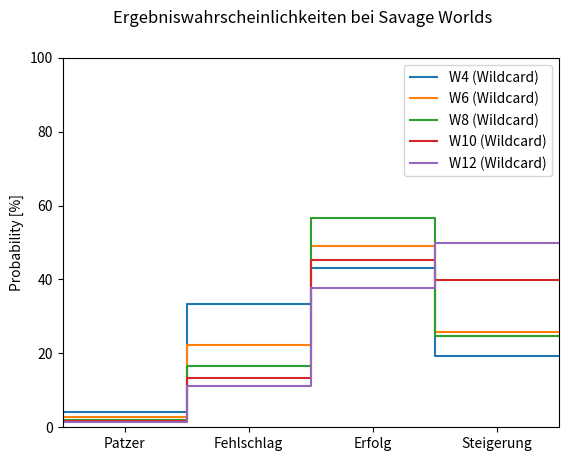

This figure's Python source:
#!/usr/bin/env python3

import matplotlib.pyplot as plt
from matplotlib import colormaps

RESULT_CLASSES = ['Patzer', 'Fehlschlag', 'Erfolg', 'Steigerung']

def chance_for_roll(roll, die, exploding=True):
    '''calculate probability to obtain result roll with a single roll of a die-sided dice'''
    if roll <= 0 or not isinstance(roll, int):
        raise RuntimeError(
            f'Illegal Argument: roll needs to be a positive integer, but is {roll} of type {type(roll)}'
        )
    elif roll < die:
        return 1/die
    elif roll == die and not exploding:
        return 1/die
    elif roll > die and exploding:
        return 1/die * chance_for_roll(roll - die, die, exploding)
    else:
        return 0


def chance_in_range(lower, upper, die, exploding=True):
    '''probability to roll a result in range [lower, upper] on a Ddie'''
    chance = 0
    for i in range(lower, upper+1):
        chance += chance_for_roll(i, die, exploding)

    return chance


def chance_smaller(value, die, exploding=True):
    '''probability to roll smaller than value on a Ddie'''
    return chance_in_range(1, value-1, die, exploding)


def chance_equal_larger(value, die, exploding=True):
    '''probability to roll as least value on a Ddie.'''
    return 1 - chance_smaller(value, die, exploding)


def savage_worlds_probabilities(die, wildcard=True):
    '''return a dict with the probabilities for the individual result classes'''
    p_fumble = 1/die * (1/6 if wildcard else 1)
    p_fail = chance_smaller(4, die) * (chance_smaller(4, 6) if wildcard else 1) - p_fumble
    p_success = chance_in_range(4, 7, die)*(1 - wildcard*chance_equal_larger(8, 6)) + wildcard*chance_in_range(4, 7, 6)*chance_smaller(4, die)
    p_increment = chance_equal_larger(8, die) + wildcard*chance_equal_larger(8, 6)*chance_smaller(8, die)

    return {
        'fumble': p_fumble,
        'fail': p_fail,
        'success': p_success,
        'increment': p_increment
    }


def make_plot(dice, wildcard):
    '''
    create overlay plot of probabilities for different dice

    Creates a plot showing the different probabilities to roll a certain result class.

    dice: integer or list of integers. The number of faces on the dies.
    wildcard: bool or list of bools. Whether a wildcard die should be rolled in addition to
        the die. If this is a bool and dice is a list, the same choice is used for all dice.

    returns: the Figure and Axes objects from plt.subplots.

    '''
    fig, ax = plt.subplots()

    if type(dice) == int:
        dice = [dice]

    if type(wildcard == bool):
        wildcard = [wildcard]*len(dice)

    for die in dice:
        results = savage_worlds_probabilities(die)
        nbins = len(RESULT_CLASSES)

        # repeat first and last values so that the graph extends beyond the ticks
        values = list(results.values())
        new_values = [values[0]] + values + [values[-1]]
        new_values = [100*v for v in new_values] # percent look nicer on the plot
        ax.step(range(nbins+2), new_values, where='mid', label=f'W{die} (Wildcard)')

    # cut the dummy values out of the plot
    ax.set_xlim(0.5, nbins+.5)
    ax.set_xticks(range(1, nbins+1), RESULT_CLASSES)
    ax.set_ylabel('Probability [%]')
    ax.set_ylim(0, 100)
    ax.legend()

    return fig, ax


if __name__ == '__main__':

    fig, ax = make_plot([4, 6, 8, 10, 12], True)
    fig.suptitle('Ergebniswahrscheinlichkeiten bei Savage Worlds')
    fig.savefig('plot.png')
